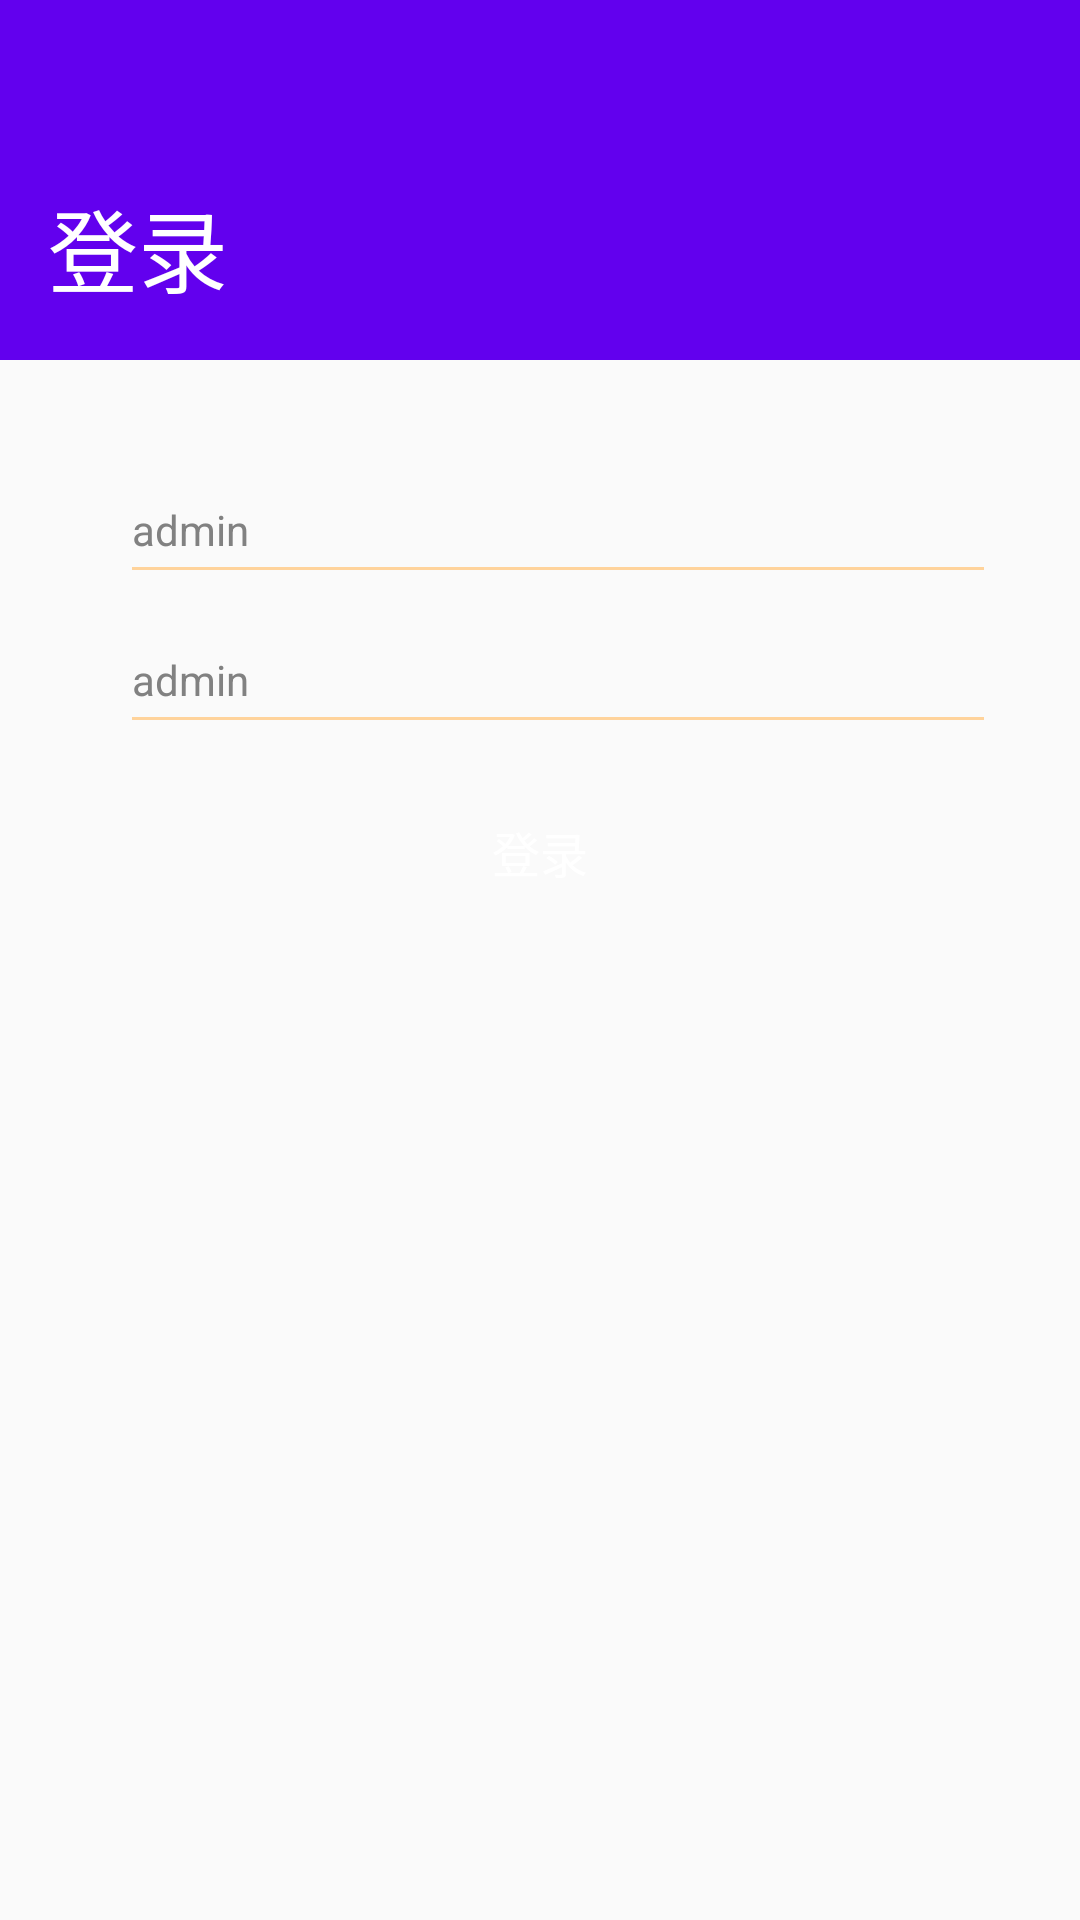

Produce the Android XML layout that renders to this screen, including the resource entries it uses.
<!-- AndroidManifest.xml: application theme Theme.Book -->
<!-- res/layout/login.xml -->
<?xml version="1.0" encoding="utf-8"?>
<LinearLayout xmlns:android="http://schemas.android.com/apk/res/android"
    android:layout_width="match_parent"
    android:layout_height="match_parent"
    android:orientation="vertical"
    android:fitsSystemWindows="true">

    <RelativeLayout
        android:id="@+id/login_header"
        android:layout_width="match_parent"
        android:layout_height="120dp"
        android:background="@color/purple_500">

        <TextView
            android:layout_width="wrap_content"
            android:layout_height="wrap_content"
            android:layout_alignParentBottom="true"
            android:padding="16dp"
            android:text="登录"
            android:textColor="#fff"
            android:textSize="30sp" />
    </RelativeLayout>


    <RelativeLayout
        android:layout_width="match_parent"
        android:layout_height="50dp"
        android:layout_marginLeft="32dp"
        android:layout_marginRight="32dp"
        android:layout_marginTop="20dp">


        <EditText
            android:id="@+id/username"
            android:layout_width="match_parent"
            android:layout_height="wrap_content"
            android:layout_alignParentBottom="true"
            android:layout_gravity="center"
            android:layout_marginLeft="12dp"
            android:layout_marginBottom="4dp"
            android:background="@null"
            android:focusable="true"
            android:focusableInTouchMode="true"
            android:hint="admin"
            android:maxLines="1"
            android:textColor="@android:color/black"
            android:textColorHint="@color/tv_gray_deep"
            android:textSize="14dp" />

        <View
            android:layout_width="match_parent"
            android:layout_height="1dp"
            android:layout_alignParentBottom="true"
            android:layout_marginLeft="12dp"
            android:background="@color/orange_light" />
    </RelativeLayout>

    <RelativeLayout
        android:layout_width="match_parent"
        android:layout_height="50dp"
        android:layout_marginLeft="32dp"
        android:layout_marginRight="32dp">


        <EditText
            android:id="@+id/password"
            android:layout_width="match_parent"
            android:layout_height="wrap_content"
            android:layout_alignParentBottom="true"
            android:layout_gravity="center"
            android:layout_marginLeft="12dp"
            android:layout_marginBottom="4dp"
            android:background="@null"
            android:focusable="true"
            android:focusableInTouchMode="true"
            android:hint="admin"
            android:inputType="textPassword"
            android:maxLines="1"
            android:textColor="@android:color/black"
            android:textColorHint="@color/tv_gray_deep"
            android:textSize="14dp" />


        <View
            android:layout_width="match_parent"
            android:layout_height="1dp"
            android:layout_alignParentBottom="true"
            android:layout_marginLeft="12dp"
            android:background="@color/orange_light" />
    </RelativeLayout>


    <Button
        android:id="@+id/btn_login"
        android:layout_width="100dp"
        android:layout_height="wrap_content"
        android:layout_gravity="center"
        android:layout_marginTop="20dp"
        android:background="@drawable/button_bg"
        android:text="登录"
        android:textColor="@android:color/white"
        android:textSize="16dp" />


</LinearLayout>
<!-- resources referenced by this layout -->
<resources>
  <color name="orange_light">#ffd39b</color>
  <color name="purple_500">#FF6200EE</color>
  <color name="tv_gray_deep">#818181</color>
  <style name="Theme.Book" parent="Theme.AppCompat.Light.DarkActionBar">
          
          <item name="colorPrimary">@color/purple_500</item>
          <item name="colorPrimaryDark">@color/purple_700</item>
          <item name="colorAccent">@color/teal_200</item>
          
      </style>
  <color name="purple_700">#FF3700B3</color>
  <color name="teal_200">#FF03DAC5</color>
</resources>
